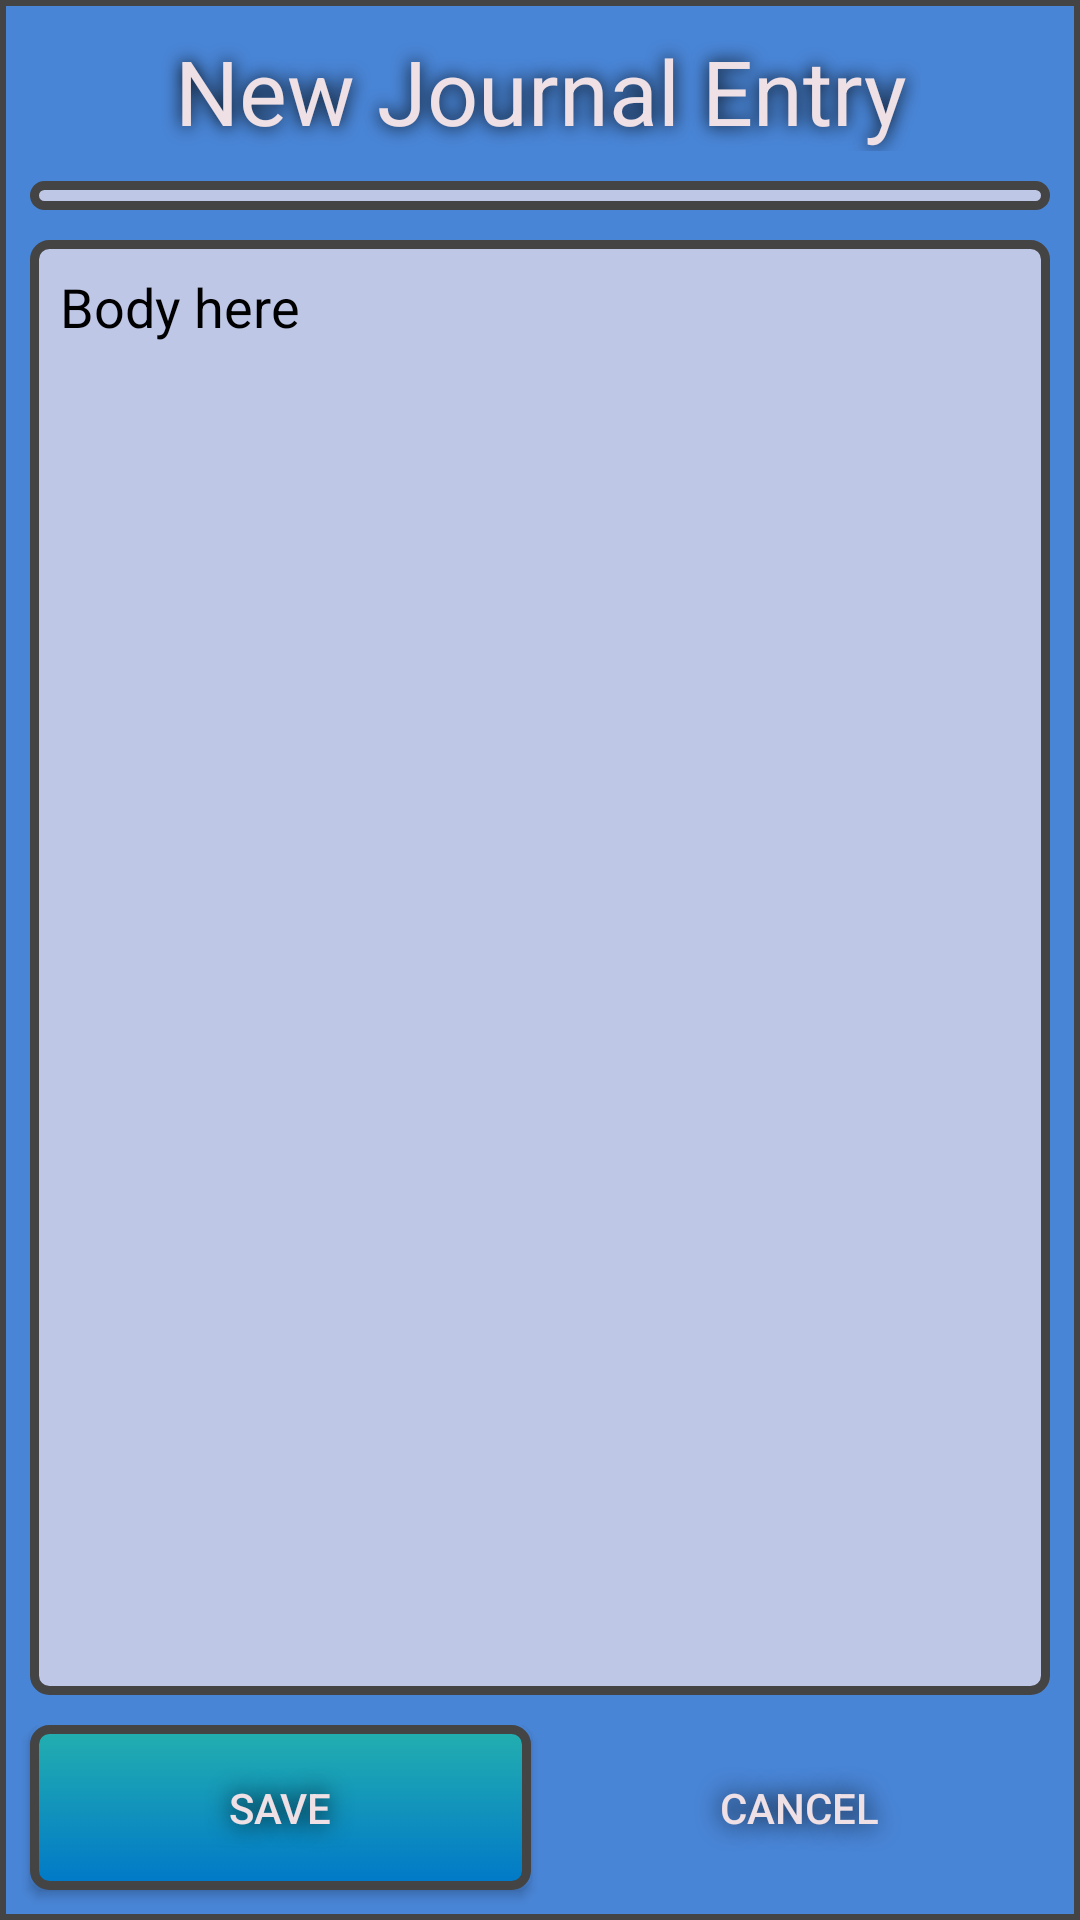

Reconstruct the res/layout file that produces this screen, plus the resources it refers to.
<!-- AndroidManifest.xml: application theme AppTheme -->
<!-- res/layout/dialog_newtextfile.xml -->
<?xml version="1.0" encoding="utf-8"?>
<LinearLayout xmlns:android="http://schemas.android.com/apk/res/android"
    android:orientation="vertical"
    android:layout_width="match_parent"
    android:layout_height="match_parent"
    android:minHeight="450dp"
    android:background="@drawable/dialogstyle">

    <TextView
        android:id="@+id/newJournalLabel"
        android:layout_width="wrap_content"
        android:layout_height="wrap_content"
        android:text="New Journal Entry"
        android:gravity="center_horizontal"
        android:textSize="30sp"
        android:textColor="@color/logoColor"
        android:shadowColor="@color/black"
        android:shadowDx="0"
        android:shadowDy="0"
        android:shadowRadius="15"
        android:layout_gravity="center"
        android:layout_marginTop="10sp"
        android:paddingLeft="10sp"
        android:paddingRight="10sp"/>

    <EditText
        android:id="@+id/dialogNewEditTitle"
        android:layout_weight="1"
        android:layout_width="match_parent"
        android:layout_height="0dp"
        android:hint="Title here"
        android:textColorHint="@color/black"
        android:textColor="@color/black"
        android:background="@drawable/textboxstyle"
        android:layout_margin="10sp"
        android:padding="10sp"/>

    <EditText
        android:id="@+id/dialogNewEditBody"
        android:layout_weight="50"
        android:layout_width="match_parent"
        android:layout_height="0dp"
        android:hint="Body here"
        android:textColorHint="@color/black"
        android:textColor="@color/black"
        android:gravity="top"
        android:background="@drawable/textboxstyle"
        android:layout_marginLeft="10sp"
        android:layout_marginRight="10sp"
        android:layout_marginBottom="10sp"
        android:padding="10sp"/>

    <LinearLayout
        android:orientation="horizontal"
        android:layout_width="match_parent"
        android:layout_height="65dp">

        <Button
            android:id="@+id/dialogSaveButtonTextfileNew"
            android:layout_width="0dp"
            android:layout_height="match_parent"
            android:layout_weight="1"
            android:background="@drawable/button_selector_confirm"
            android:text="Save"
            android:textColor="@color/logoColor"
            android:shadowColor="@color/black"
            android:shadowDx="0"
            android:shadowDy="0"
            android:shadowRadius="20"
            android:layout_marginLeft="10sp"
            android:layout_marginRight="3sp"
            android:layout_marginBottom="10sp"/>
        <Button
            android:id="@+id/dialogCancelButtonTextfileNew"
            android:layout_width="0dp"
            android:layout_height="match_parent"
            android:layout_weight="1"
            android:background="@drawable/button_selector_cancel"
            android:text="Cancel"
            android:textColor="@color/logoColor"
            android:shadowColor="@color/black"
            android:shadowDx="0"
            android:shadowDy="0"
            android:shadowRadius="20"
            android:layout_marginLeft="3sp"
            android:layout_marginRight="10sp"
            android:layout_marginBottom="10sp"/>
    </LinearLayout>

</LinearLayout>
<!-- resources referenced by this layout -->
<resources>
  <color name="black">#000000</color>
  <color name="logoColor">#EEE0E5</color>
  <!-- drawable button_selector_cancel (drawable) -->
  <?xml version="1.0" encoding="utf-8"?>
  <selector xmlns:android="http://schemas.android.com/apk/res/android">
      <item
          android:state_pressed="false"
          android:drawable="@drawable/cancelbuttonstyle"/>
      <item
          android:state_pressed="true"
          android:drawable="@drawable/cancelbuttonstylepressed"/>
  </selector>
  <!-- drawable button_selector_confirm (drawable) -->
  <?xml version="1.0" encoding="utf-8"?>
  <selector xmlns:android="http://schemas.android.com/apk/res/android">
      <item
          android:state_pressed="false"
          android:drawable="@drawable/confirmbuttonstyle"/>
      <item
          android:state_pressed="true"
          android:drawable="@drawable/confirmbuttonstylepressed"/>
  </selector>
  <!-- drawable dialogstyle (drawable) -->
  <?xml version="1.0" encoding="utf-8"?>
  <shape xmlns:android="http://schemas.android.com/apk/res/android"
      android:thickness="0dp"
      android:shape="rectangle">
      <stroke android:width="2dp"
          android:color="@color/reallyDarkGray"/>
      <gradient
          android:startColor="@color/dialogColor"
          android:endColor="@color/dialogColor"
          android:type="linear"
          android:angle="270"/>
  </shape>
  <!-- drawable textboxstyle (drawable) -->
  <?xml version="1.0" encoding="utf-8"?>
  <shape xmlns:android="http://schemas.android.com/apk/res/android"
      android:thickness="0dp"
      android:shape="rectangle">
      <stroke android:width="3dp"
          android:color="@color/reallyDarkGray"/>
      <corners android:radius="5dp" />
      <gradient
          android:startColor="@color/lavender"
          android:endColor="@color/lavender"
          android:type="linear"
          android:angle="270"/>
  </shape>
  <style name="AppTheme" parent="Theme.AppCompat.Light.DarkActionBar">
          
          <item name="colorPrimary">@color/coolBlue</item>
          <item name="colorPrimaryDark">@color/colorPrimaryDark</item>
          <item name="colorAccent">@color/colorPrimary</item>
          <item name="windowActionBar">false</item>
          <item name="windowNoTitle">true</item>
          <item name="android:actionButtonStyle">@style/ActionButtonStyle</item>
      </style>
  <!-- drawable confirmbuttonstyle (drawable) -->
  <?xml version="1.0" encoding="utf-8"?>
  <shape xmlns:android="http://schemas.android.com/apk/res/android"
      android:thickness="0dp"
      android:shape="rectangle">
      <stroke android:width="3dp"
          android:color="@color/reallyDarkGray"/>
      <corners android:radius="5dp" />
      <gradient
          android:startColor="@color/teal"
          android:endColor="@color/coolBlue"
          android:type="linear"
          android:angle="270"/>
  </shape>
  <!-- drawable confirmbuttonstylepressed (drawable) -->
  <?xml version="1.0" encoding="utf-8"?>
  <shape xmlns:android="http://schemas.android.com/apk/res/android"
      android:thickness="0dp"
      android:shape="rectangle">
      <stroke android:width="3dp"
          android:color="@color/reallyDarkGray"/>
      <corners android:radius="5dp" />
      <gradient
          android:startColor="@color/darkTeal"
          android:endColor="@color/coolBlue"
          android:type="linear"
          android:angle="270"/>
  </shape>
  <color name="reallyDarkGray">#444444</color>
  <color name="dialogColor">#4985D6</color>
  <color name="lavender">#BFC7E7</color>
  <color name="coolBlue">#0078C8</color>
  <color name="colorPrimaryDark">#3F51B5</color>
  <color name="colorPrimary">#1976D2</color>
  <style name="ActionButtonStyle" parent="@android:style/Widget.Holo.Light.ActionButton">
          <item name="android:minWidth">0dip</item>
          <item name="android:maxWidth">50dip</item>
          <item name="android:paddingLeft">0dip</item>
          <item name="android:paddingRight">0dip</item>
      </style>
  <color name="darkerRed">#990000</color>
  <color name="teal">#23AFAF</color>
  <color name="darkTeal">#1C8C8C</color>
</resources>
